Run: headless pygame with SDL's dummy video driver; simulated clock (each Clock.tick advances the game by its frame time, no real sleeping); random seed 0; keys injected as events and as key.get_pressed() state; mouse plan: one left click at the window centre at the start of phase 2, then a move to the lower-right quarter at the start of phase 3.
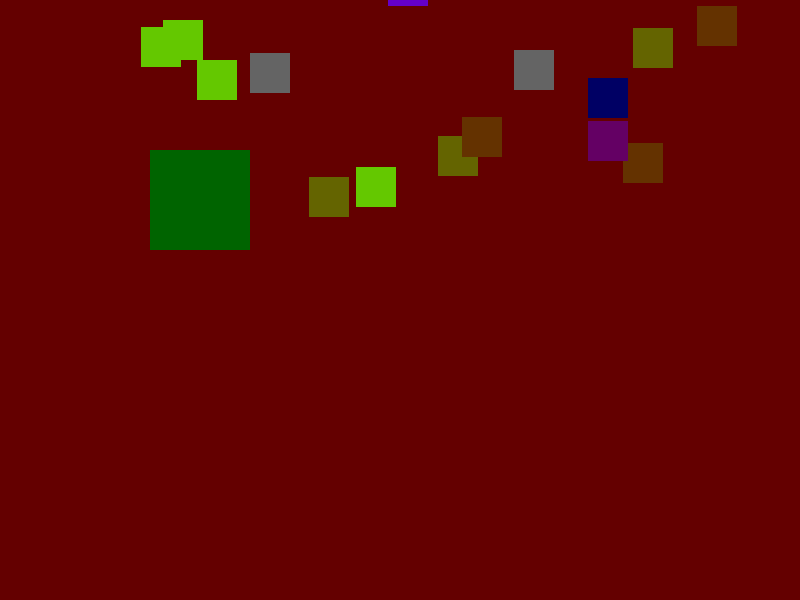
Frame 1 of 4 · flips 1–60 · no input
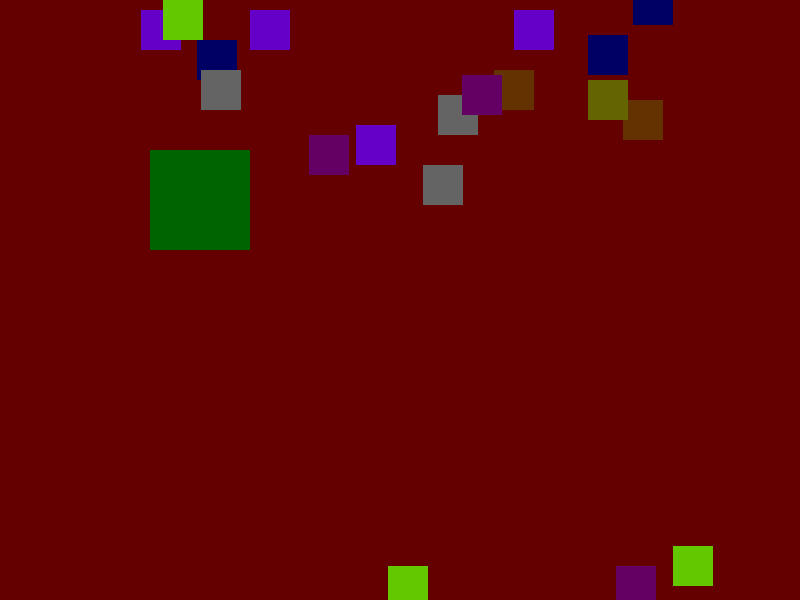
Frame 2 of 4 · flips 61–180 · clicked the window centre · tapped SPACE, RETURN · held RIGHT (→), D
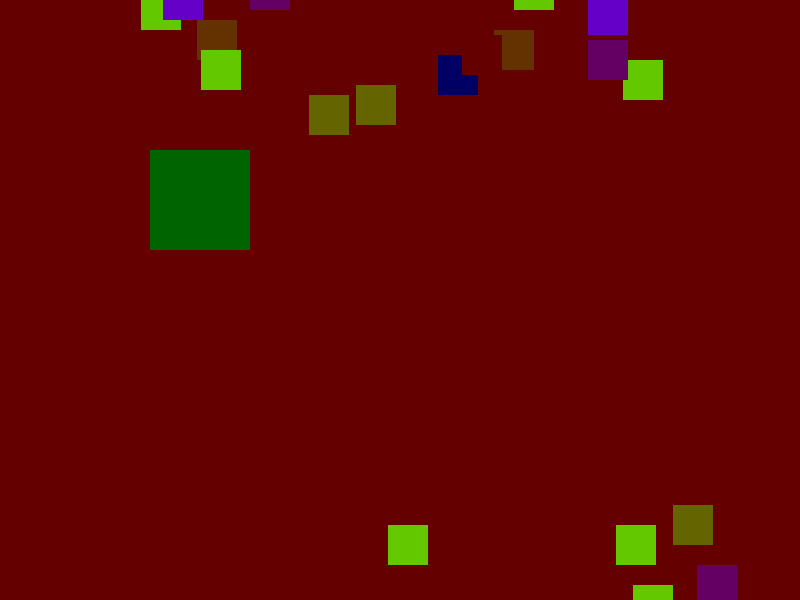
Frame 3 of 4 · flips 181–300 · moved the mouse to the lower-right quarter · held DOWN (↓), S
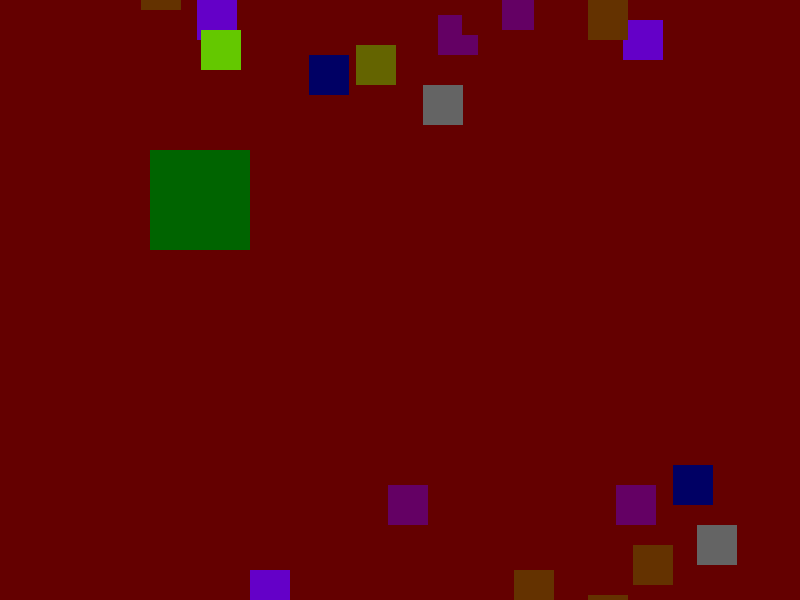
Frame 4 of 4 · flips 301–420 · held LEFT (←), A, UP (↑), W

The pygame program that drew these frames:

from pygame import *
from random import randint,choice

init()
window_size = (800, 600)
window = display.set_mode(window_size)
clock = time.Clock()

COLORS = [
    (100, 0, 0),
    (100, 100, 0),
    (100, 100, 100),
    (100, 0, 100),
    (0, 0, 100),
    (100, 50, 0),
    (100, 0, 200),
    (100, 200, 0),
    (100, 200, 0),
]

rect = Rect(200, 200, 100, 100)


def create_enemy():
    enemy_list = []

    for i in range(20):
        enemy = Rect(randint(100, 700), randint(-400, -40), 40, 40)
        enemy_list.append(enemy)

    return enemy_list


enemy_list = create_enemy()

x = 200
y = 200

mouse_down = False

while True:
    for e in event.get():
        if e.type == QUIT:
            quit()
        if e.type == MOUSEBUTTONDOWN:
            if e.button == 1:
                mouse_down = True
        if e.type == MOUSEBUTTONUP:
            if e.button == 1:
                mouse_down = False
        if e.type == MOUSEMOTION and mouse_down:
            x, y = e.pos

    window.fill((100, 0, 0))

    if rect.collidepoint(x, y):
        rect.center = (x, y)

    draw.rect(window, (0, 100, 0), rect)
    for i in range(len(enemy_list)):
        draw.rect(window, choice(COLORS), enemy_list[i])
        enemy_list[i].y += 5
        if enemy_list[i].y >= 600:
            enemy_list[i].y = -40
        if enemy_list[i].colliderect(rect):
            enemy_list[i].y = -40

    display.update()
    clock.tick(120)
